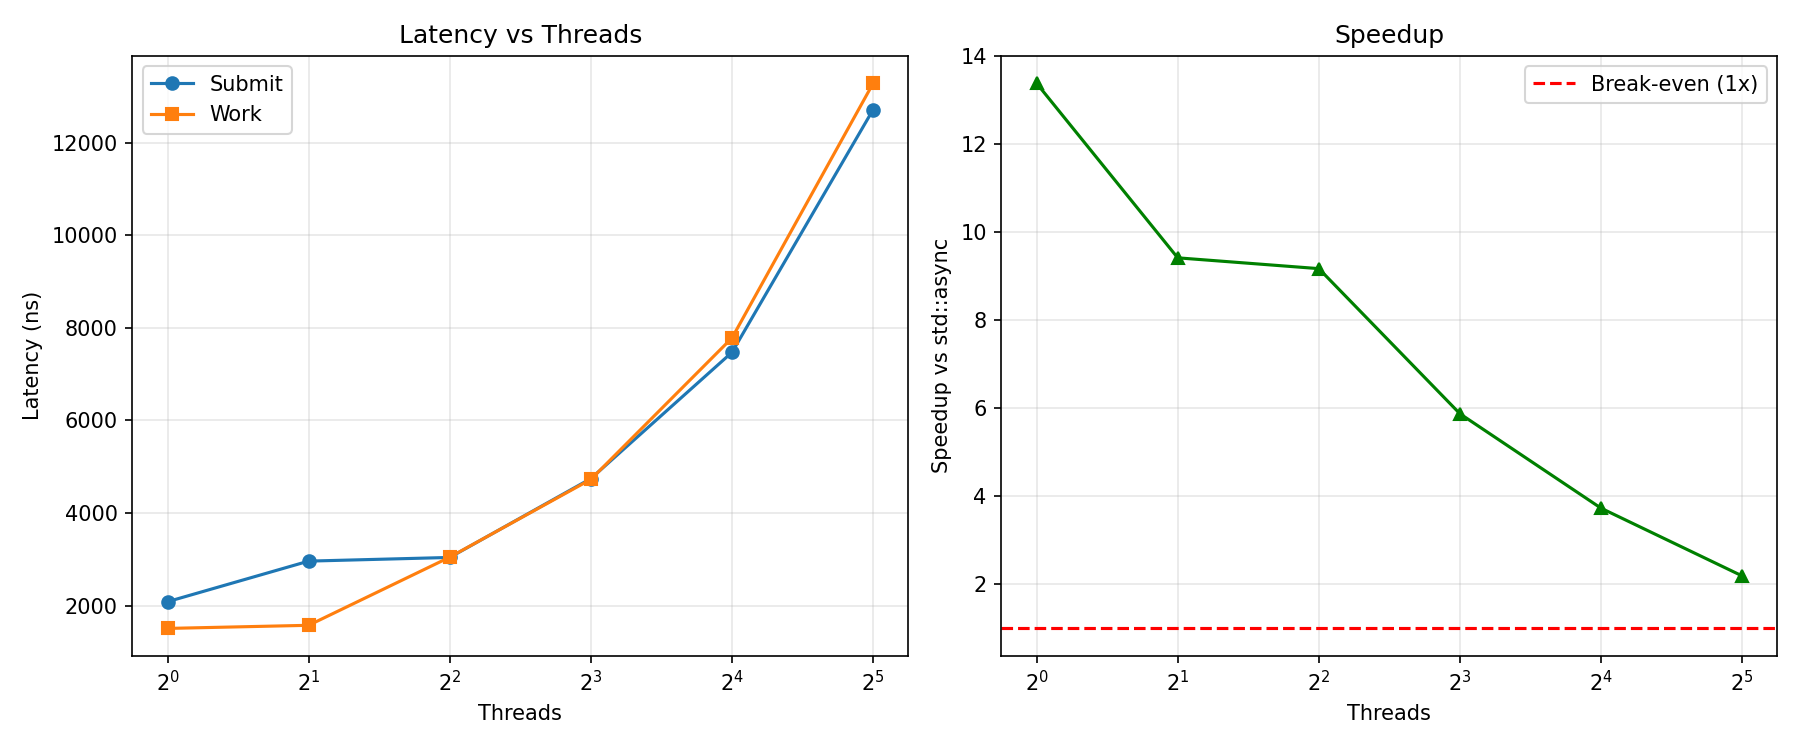

The file beside this chart, header and first rows:
threads, submit_latency, work_latency, speedup
1, 2082, 1505, 13.38
2, 2959, 1572, 9.417
4, 3038, 3044, 9.171
8, 4742, 4725, 5.875
16, 7470, 7781, 3.73
32, 12712, 13281, 2.192
